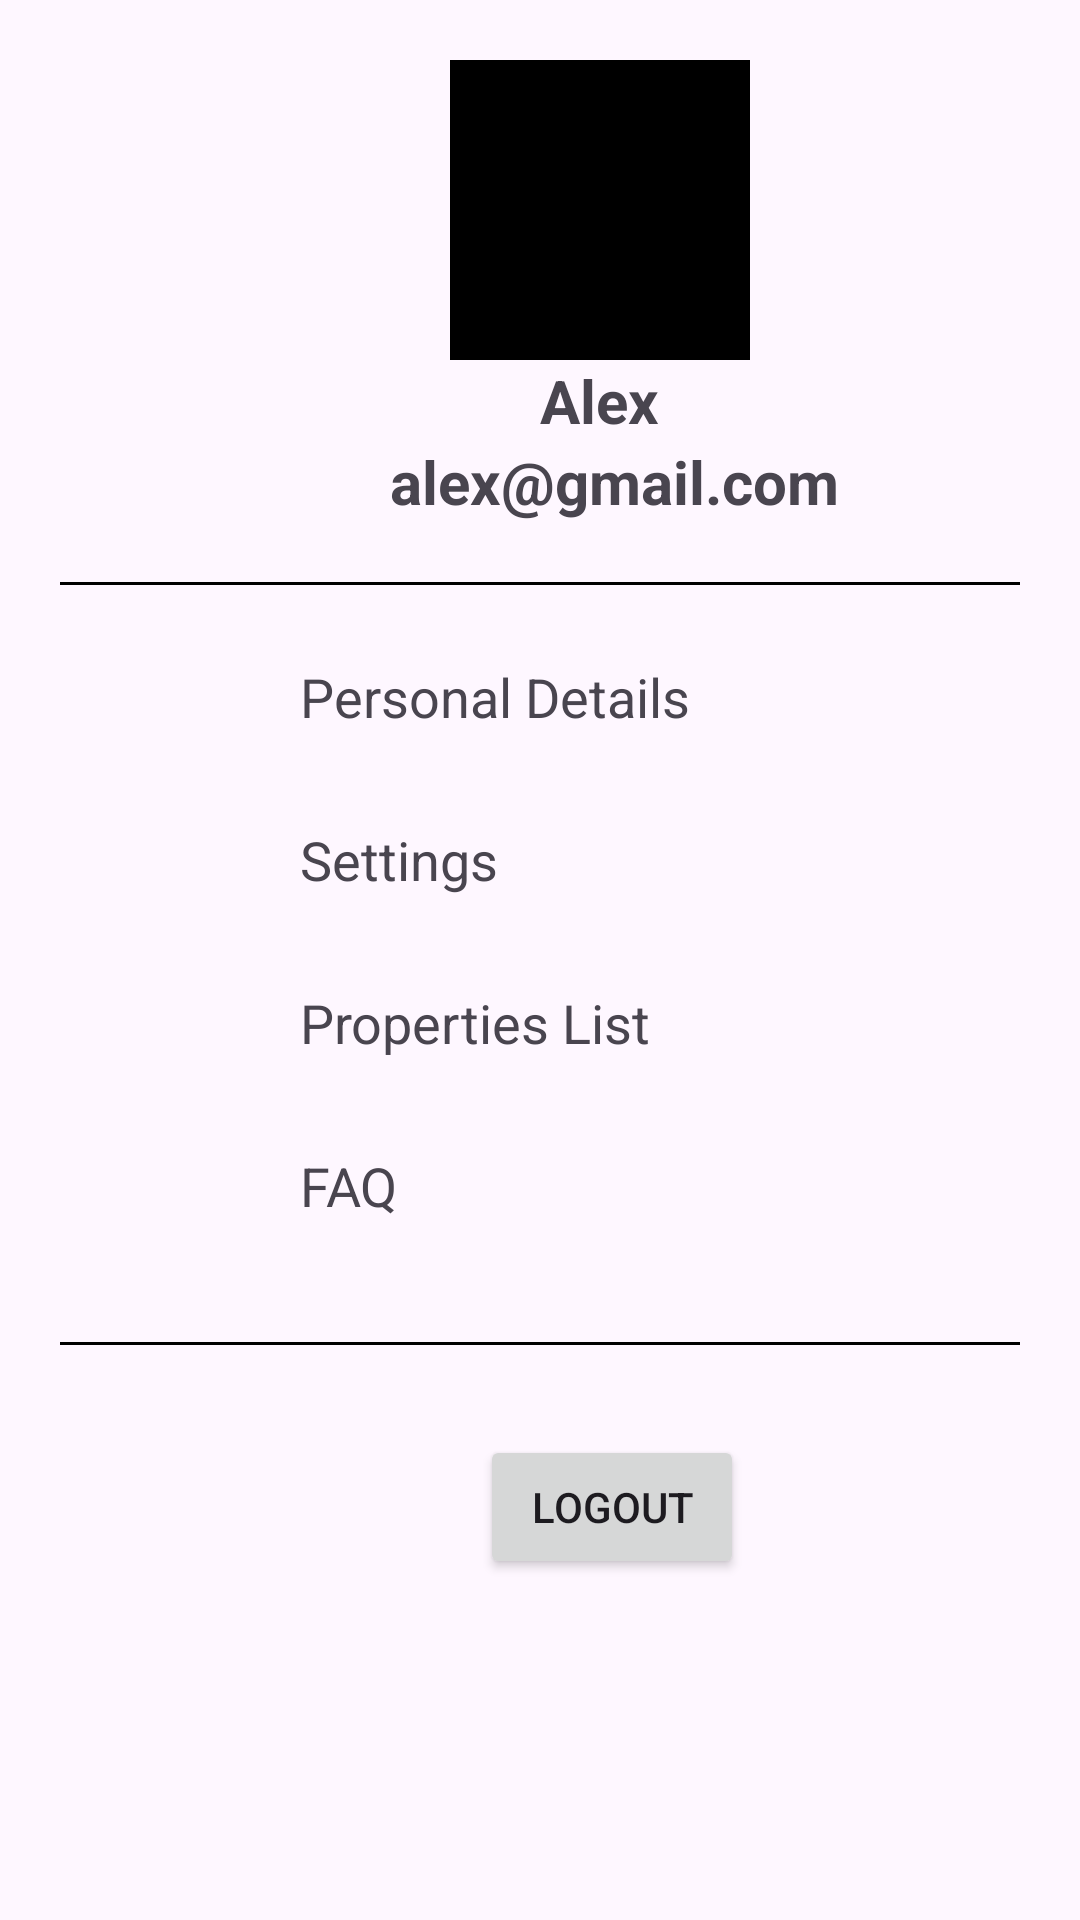

Here is an Android app screen rendered from its layout file. Give the layout XML and the strings, colors and styles it references.
<!-- AndroidManifest.xml: application theme Theme.Material3.Light -->
<!-- res/layout/fragment_profile.xml -->
<?xml version="1.0" encoding="utf-8"?>
<RelativeLayout xmlns:android="http://schemas.android.com/apk/res/android"
    android:layout_width="match_parent"
    android:layout_height="match_parent"
    xmlns:tools="http://schemas.android.com/tools">

    <LinearLayout
        android:layout_width="match_parent"
        android:layout_height="195dp"
        android:orientation="vertical"
        android:id ="@+id/firstLayout">
        <ImageView
            android:id="@+id/userProfileImage"
            android:layout_width="100dp"
            android:layout_height="100dp"
            android:layout_marginLeft="150dp"
            android:scaleType="centerInside"
            android:cropToPadding="true"
            android:background="@color/black"
            android:layout_marginTop="20dp">

        </ImageView>

        <TextView
            android:id="@+id/profileUserNameInfo"
            android:layout_width="wrap_content"
            android:layout_height="wrap_content"
            android:layout_marginLeft="180dp"
            android:text="Alex"
            android:textSize="20dp"
            android:textStyle="bold"></TextView>

        <TextView
            android:id="@+id/profileUserMailInfo"
            android:layout_width="wrap_content"
            android:layout_height="wrap_content"
            android:layout_marginLeft="130dp"
            android:text="alex@gmail.com"
            android:textSize="20dp"
            android:textStyle="bold"></TextView>

        <View
            android:layout_width="match_parent"
            android:layout_height="1dp"
            android:layout_marginLeft="20dp"
            android:layout_marginTop="20dp"

            android:layout_marginRight="20dp"
            android:background="#000000" />

    </LinearLayout>
    <LinearLayout
        android:layout_width="match_parent"
        android:layout_height="wrap_content"
        android:id = "@+id/secondLayout"
        android:layout_below="@+id/firstLayout"
        android:orientation="horizontal">
        <ImageView
            android:layout_width="wrap_content"
            android:layout_height="wrap_content"
            android:src="@drawable/ic_person"
            android:layout_marginTop="25dp"
            android:layout_marginLeft="50dp">
        </ImageView>
        <TextView
            android:layout_width="wrap_content"
            android:layout_height="wrap_content"
            android:text="Personal Details"
            android:layout_marginTop="25dp"
            android:layout_marginLeft="50dp"
            android:textSize="18dp">
        </TextView>

        <ImageView
            android:layout_width="wrap_content"
            android:layout_height="wrap_content"
            android:layout_marginLeft="80dp"
            android:layout_marginTop="25dp"
            android:src="@drawable/ic_arrow"></ImageView>

    </LinearLayout>
    <LinearLayout
        android:layout_width="match_parent"
        android:layout_height="wrap_content"
        android:id="@+id/thirdLayout"
        android:layout_below="@+id/secondLayout"
        android:layout_marginTop="30dp"
        android:orientation="horizontal">
        <ImageView
            android:layout_width="wrap_content"
            android:layout_height="wrap_content"
            android:src="@drawable/ic_person"
            android:layout_marginLeft="50dp">
        </ImageView>
        <TextView
            android:layout_width="wrap_content"
            android:layout_height="wrap_content"
            android:text="Settings"
            android:layout_marginLeft="50dp"
            android:textSize="18dp">
        </TextView>
        <ImageView
            android:layout_width="wrap_content"
            android:layout_height="wrap_content"
            android:src="@drawable/ic_arrow"
            android:layout_marginLeft="145dp">
        </ImageView>

    </LinearLayout>

    <LinearLayout
        android:layout_width="match_parent"
        android:layout_height="wrap_content"
        android:id="@+id/fourthLayout"
        android:layout_below="@+id/thirdLayout"
        android:layout_marginTop="30dp"
        android:orientation="horizontal">
        <ImageView
            android:layout_width="wrap_content"
            android:layout_height="wrap_content"
            android:src="@drawable/ic_person"
            android:layout_marginLeft="50dp">
        </ImageView>
        <TextView
            android:layout_width="wrap_content"
            android:layout_height="wrap_content"
            android:text="Properties List"
            android:layout_marginLeft="50dp"
            android:textSize="18dp">
        </TextView>
        <ImageView
            android:layout_width="wrap_content"
            android:layout_height="wrap_content"
            android:src="@drawable/ic_arrow"
            android:layout_marginLeft="95dp">
        </ImageView>

    </LinearLayout>
    <LinearLayout
        android:layout_width="match_parent"
        android:layout_height="wrap_content"
        android:id="@+id/fifthLayout"
        android:layout_below="@+id/fourthLayout"
        android:layout_marginTop="30dp"
        android:orientation="horizontal">
        <ImageView
            android:layout_width="wrap_content"
            android:layout_height="wrap_content"
            android:src="@drawable/ic_person"
            android:layout_marginLeft="50dp">
        </ImageView>
        <TextView
            android:layout_width="wrap_content"
            android:layout_height="wrap_content"
            android:text="FAQ"
            android:layout_marginLeft="50dp"
            android:textSize="18dp">
        </TextView>
        <ImageView
            android:layout_width="wrap_content"
            android:layout_height="wrap_content"
            android:src="@drawable/ic_arrow"
            android:layout_marginLeft="180dp">
        </ImageView>

    </LinearLayout>
    <LinearLayout
        android:layout_width="match_parent"
        android:layout_height="wrap_content"
        android:id="@+id/sixthLayout"
        android:layout_below="@+id/fifthLayout"
        android:layout_marginTop="30dp"
        android:orientation="horizontal">

        <View
            android:layout_width="match_parent"
            android:layout_height="1dp"
            android:layout_marginLeft="20dp"
            android:layout_marginTop="10dp"

            android:layout_marginRight="20dp"
            android:background="#000000" />
    </LinearLayout>
    <LinearLayout
        android:layout_width="match_parent"
        android:layout_height="wrap_content"
        android:id="@+id/seventhLayout"
        android:layout_below="@+id/sixthLayout"
        android:layout_marginTop="30dp"
        android:orientation="horizontal">
        <Button
            android:id="@+id/profileLogoutButton"
            android:layout_width="wrap_content"
            android:layout_height="wrap_content"
            android:layout_marginLeft="160dp"
            android:text = "LOGOUT"
            ></Button>

    </LinearLayout>


</RelativeLayout>
<!-- resources referenced by this layout -->
<resources>
  <color name="black">#FF000000</color>
</resources>
